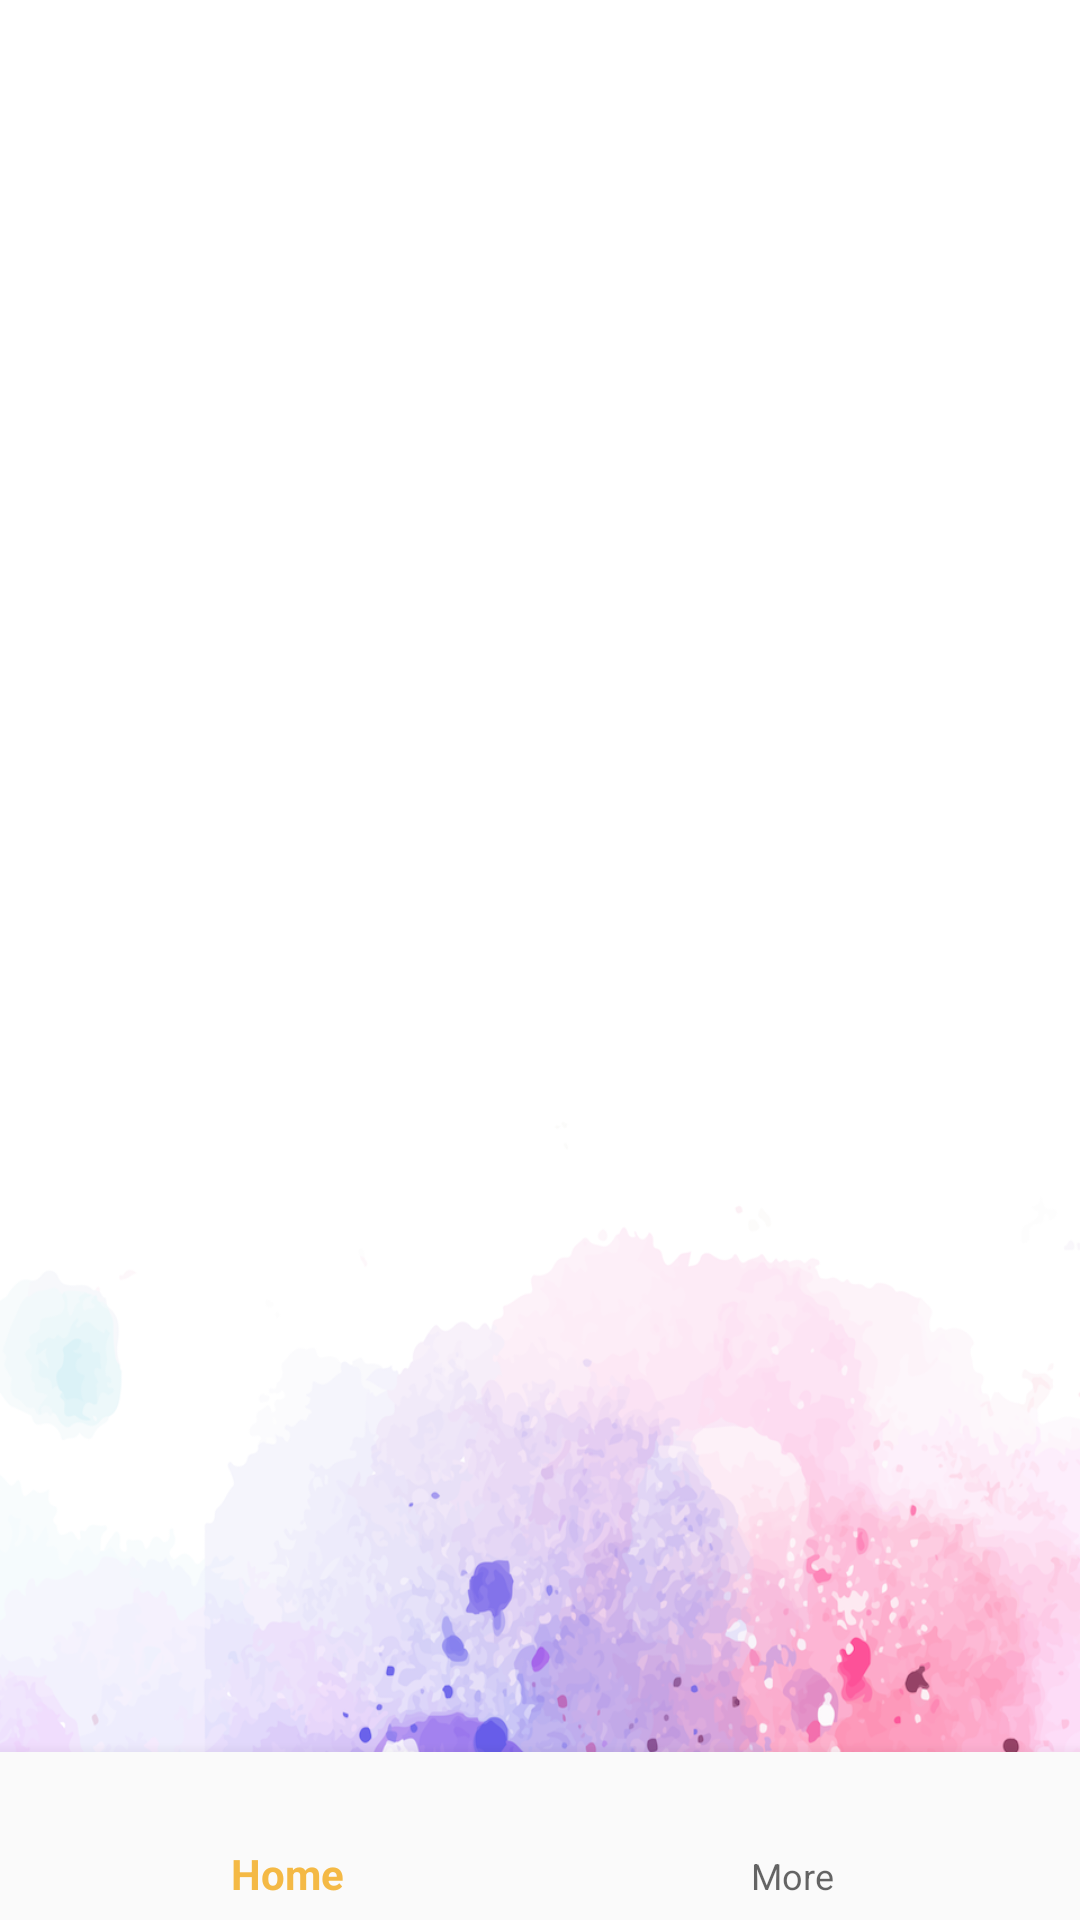

Reconstruct the res/layout file that produces this screen, plus the resources it refers to.
<!-- AndroidManifest.xml: application theme AppTheme -->
<!-- res/layout/activity_home.xml -->
<?xml version="1.0" encoding="utf-8"?>
<android.support.constraint.ConstraintLayout xmlns:android="http://schemas.android.com/apk/res/android"
    xmlns:app="http://schemas.android.com/apk/res-auto"
    xmlns:tools="http://schemas.android.com/tools"
    android:id="@+id/container"
    android:layout_width="match_parent"
    android:layout_height="match_parent"
    tools:context="iotdevice.com.iotDevice.home.HomeActivity"
    android:background="@mipmap/work_background">

    <FrameLayout
        android:id="@+id/baseFragment"
        android:layout_width="0dp"
        android:layout_height="0dp"
        app:layout_constraintBottom_toTopOf="@+id/navigation"
        app:layout_constraintEnd_toEndOf="parent"
        app:layout_constraintStart_toStartOf="parent"
        app:layout_constraintTop_toTopOf="parent" />

    <android.support.design.widget.BottomNavigationView
        android:id="@+id/navigation"
        android:layout_width="0dp"
        android:layout_height="wrap_content"
        android:layout_marginEnd="0dp"
        android:layout_marginStart="0dp"
        android:background="?android:attr/windowBackground"
        app:layout_constraintBottom_toBottomOf="parent"
        app:layout_constraintLeft_toLeftOf="parent"
        app:layout_constraintRight_toRightOf="parent"
        app:menu="@menu/navigation" />

</android.support.constraint.ConstraintLayout>
<!-- resources referenced by this layout -->
<resources>
  <!-- mipmap work_background: png bitmap (mipmap-hdpi, 157778 bytes) -->
  <style name="AppTheme" parent="Theme.AppCompat.Light.DarkActionBar">
          
          <item name="colorPrimary">@color/colorPrimary</item>
          <item name="colorPrimaryDark">@color/colorPrimaryDark</item>
          <item name="colorAccent">@color/colorAccent</item>
      </style>
  <color name="colorPrimary">#F4B945</color>
  <color name="colorPrimaryDark">#F0B045</color>
  <color name="colorAccent">#FF4081</color>
</resources>
